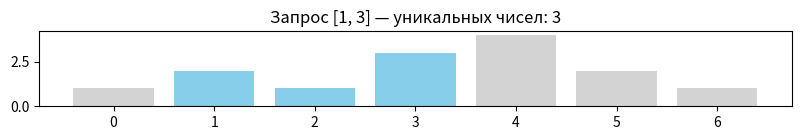
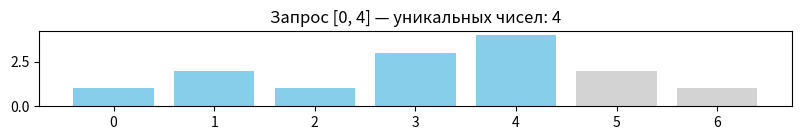
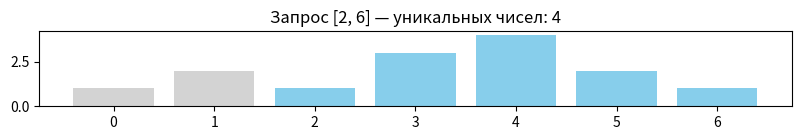

Generate these figures, in order, with matplotlib:
import matplotlib.pyplot as plt
from collections import defaultdict
import math
import time

arr = [1, 2, 1, 3, 4, 2, 1]
queries = [(0, 4), (1, 3), (2, 6)]

block_size = int(math.sqrt(len(arr)))

class Query:
    def __init__(self, l, r, idx):
        self.l = l
        self.r = r
        self.idx = idx

    def __lt__(self, other):
        if self.l // block_size != other.l // block_size:
            return self.l < other.l
        return self.r < other.r if (self.l // block_size) % 2 == 0 else self.r > other.r

def visualize_mo(arr, queries):
    q_objects = [Query(l, r, i) for i, (l, r) in enumerate(queries)]
    q_objects.sort()

    L, R = 0, -1
    freq = defaultdict(int)
    unique_count = 0
    results = [0] * len(queries)

    def add(x):
        nonlocal unique_count
        freq[x] += 1
        if freq[x] == 1:
            unique_count += 1

    def remove(x):
        nonlocal unique_count
        freq[x] -= 1
        if freq[x] == 0:
            unique_count -= 1

    for q in q_objects:
        while L > q.l:
            L -= 1
            add(arr[L])
        while R < q.r:
            R += 1
            add(arr[R])
        while L < q.l:
            remove(arr[L])
            L += 1
        while R > q.r:
            remove(arr[R])
            R -= 1

        results[q.idx] = unique_count

        # Визуализация
        plt.figure(figsize=(8, 1.5))
        colors = ['lightgray'] * len(arr)
        for i in range(q.l, q.r + 1):
            colors[i] = 'skyblue'
        plt.bar(range(len(arr)), arr, color=colors)
        plt.title(f"Запрос [{q.l}, {q.r}] — уникальных чисел: {unique_count}")
        plt.xticks(range(len(arr)))
        plt.tight_layout()
        plt.show()
        time.sleep(1)

visualize_mo(arr, queries)